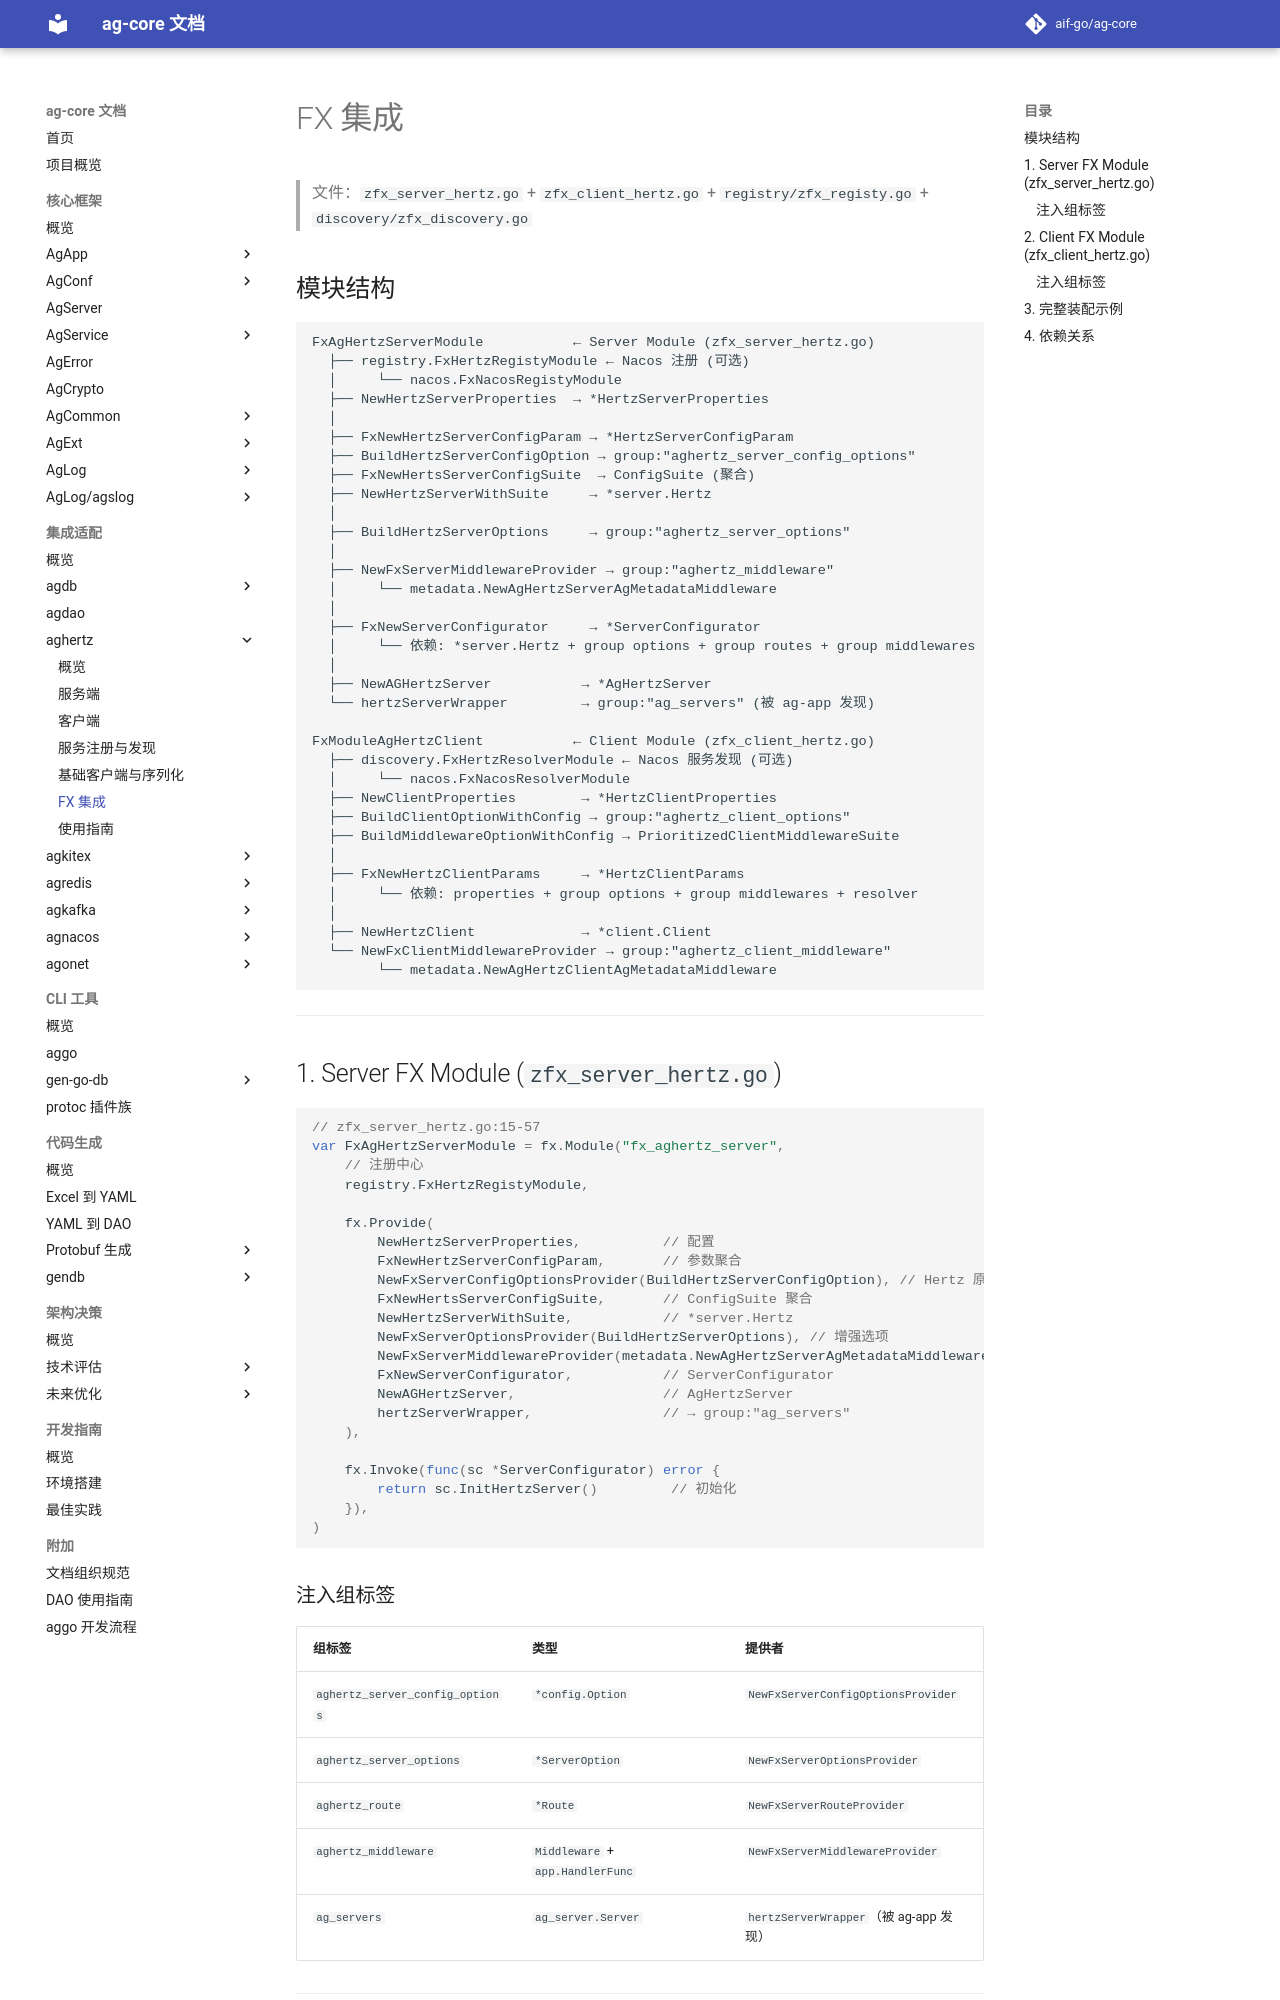

repository: aif-go/ag-core-docs · page: 集成适配/aghertz/05-FX集成/index.html · generator: mkdocs

---
tags:
  - ag-core
  - aghertz
  - fx
  - integration
  - architecture
---

# FX 集成

> 文件：`zfx_server_hertz.go` + `zfx_client_hertz.go` + `registry/zfx_registy.go` + `discovery/zfx_discovery.go`

## 模块结构

```
FxAgHertzServerModule           ← Server Module (zfx_server_hertz.go)
  ├── registry.FxHertzRegistyModule ← Nacos 注册 (可选)
  │     └── nacos.FxNacosRegistyModule
  ├── NewHertzServerProperties  → *HertzServerProperties
  │
  ├── FxNewHertzServerConfigParam → *HertzServerConfigParam
  ├── BuildHertzServerConfigOption → group:"aghertz_server_config_options"
  ├── FxNewHertsServerConfigSuite  → ConfigSuite (聚合)
  ├── NewHertzServerWithSuite     → *server.Hertz
  │
  ├── BuildHertzServerOptions     → group:"aghertz_server_options"
  │
  ├── NewFxServerMiddlewareProvider → group:"aghertz_middleware"
  │     └── metadata.NewAgHertzServerAgMetadataMiddleware
  │
  ├── FxNewServerConfigurator     → *ServerConfigurator
  │     └── 依赖: *server.Hertz + group options + group routes + group middlewares
  │
  ├── NewAGHertzServer           → *AgHertzServer
  └── hertzServerWrapper         → group:"ag_servers" (被 ag-app 发现)

FxModuleAgHertzClient           ← Client Module (zfx_client_hertz.go)
  ├── discovery.FxHertzResolverModule ← Nacos 服务发现 (可选)
  │     └── nacos.FxNacosResolverModule
  ├── NewClientProperties        → *HertzClientProperties
  ├── BuildClientOptionWithConfig → group:"aghertz_client_options"
  ├── BuildMiddlewareOptionWithConfig → PrioritizedClientMiddlewareSuite
  │
  ├── FxNewHertzClientParams     → *HertzClientParams
  │     └── 依赖: properties + group options + group middlewares + resolver
  │
  ├── NewHertzClient             → *client.Client
  └── NewFxClientMiddlewareProvider → group:"aghertz_client_middleware"
        └── metadata.NewAgHertzClientAgMetadataMiddleware
```

---

## 1. Server FX Module (`zfx_server_hertz.go`)

```go
// zfx_server_hertz.go:15-57
var FxAgHertzServerModule = fx.Module("fx_aghertz_server",
    // 注册中心
    registry.FxHertzRegistyModule,

    fx.Provide(
        NewHertzServerProperties,          // 配置
        FxNewHertzServerConfigParam,       // 参数聚合
        NewFxServerConfigOptionsProvider(BuildHertzServerConfigOption), // Hertz 原生选项
        FxNewHertsServerConfigSuite,       // ConfigSuite 聚合
        NewHertzServerWithSuite,           // *server.Hertz
        NewFxServerOptionsProvider(BuildHertzServerOptions), // 增强选项
        NewFxServerMiddlewareProvider(metadata.NewAgHertzServerAgMetadataMiddleware),
        FxNewServerConfigurator,           // ServerConfigurator
        NewAGHertzServer,                  // AgHertzServer
        hertzServerWrapper,                // → group:"ag_servers"
    ),

    fx.Invoke(func(sc *ServerConfigurator) error {
        return sc.InitHertzServer()         // 初始化
    }),
)
```
